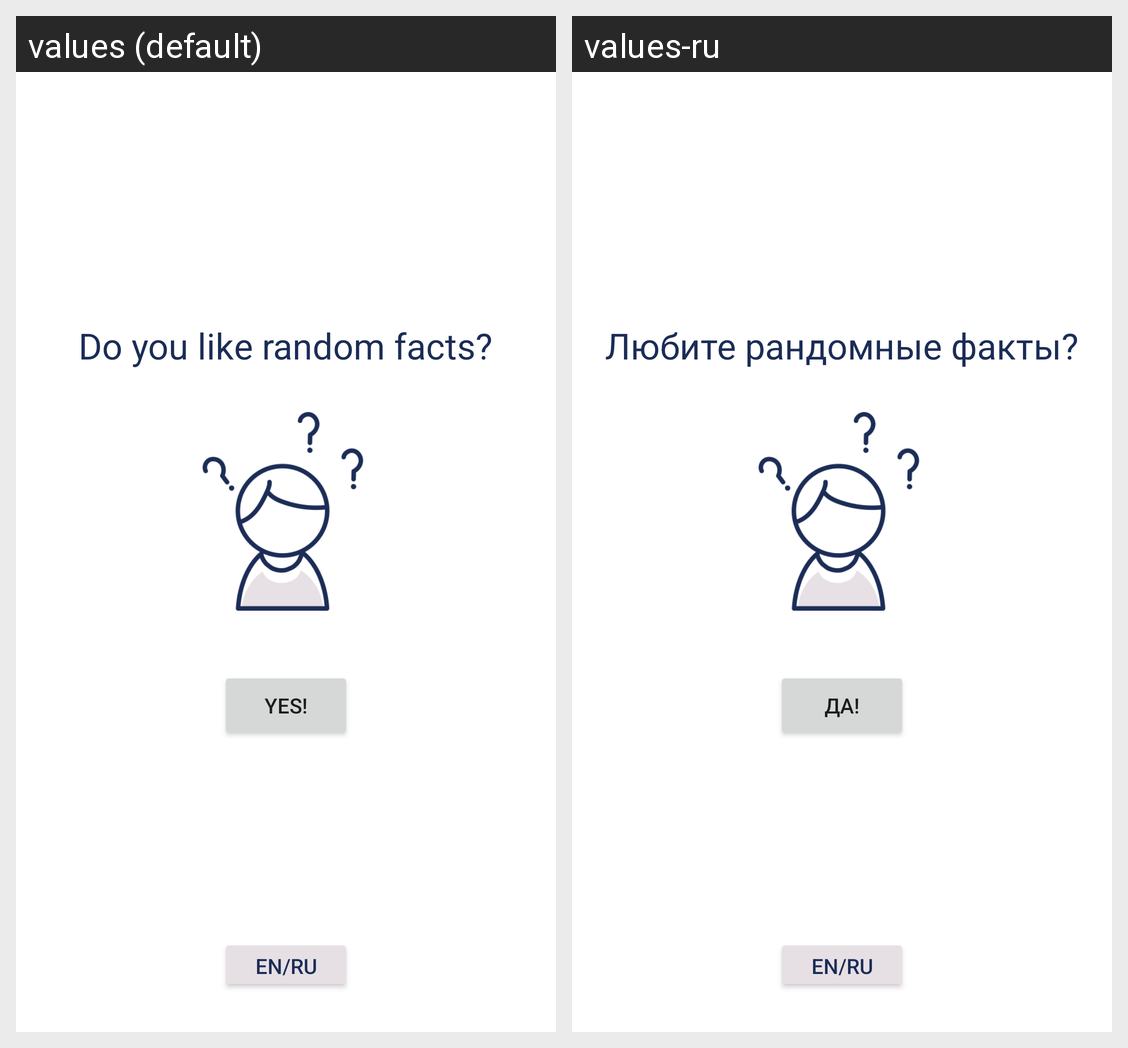

This grid shows one Android layout under two languages. Give, for every string resource on the screen, its name, the default text and each shown locale's text.
Android screen res/layout/activity_main.xml rendered under 2 locales, left to right: values (default), values-ru. Device: Nexus 5 (rendered at 1080×1920; each locale shown at half size, 540×960, under a caption strip naming it); theme Theme.FinalProject.
Strings drawn on this screen, with the default value and each locale's value (text and hints the layout hard-codes, and strings that could not be matched under every locale, appear in the picture but are not listed):

mainTextView
  values: Do you like random facts?
  values-ru: Любите рандомные факты?

mainBtnExplore
  values: Yes!
  values-ru: Да!

btn_lang
  values: EN/RU
  values-ru: EN/RU
